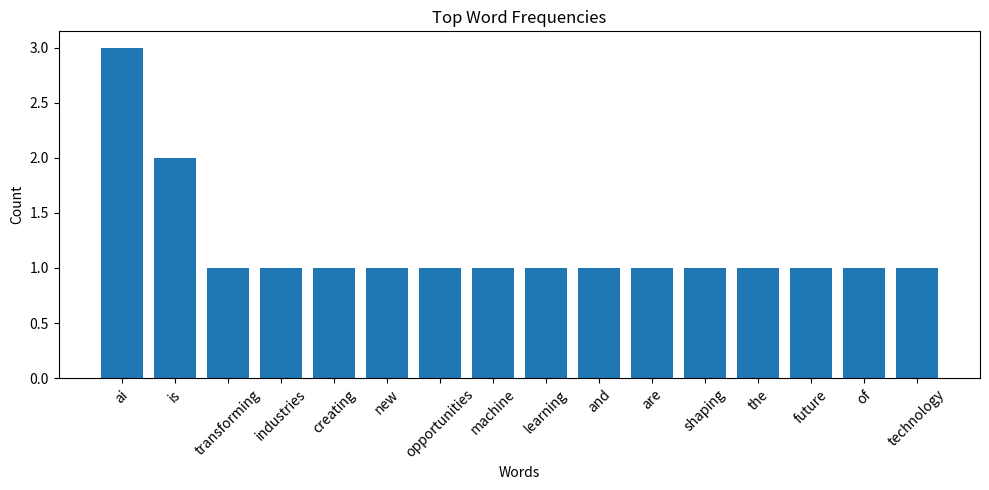

Source code (Python):
import re
import string
import numpy as np
import matplotlib.pyplot as plt
from collections import Counter

 
text = """AI is transforming industries. AI is creating new opportunities.
Machine learning and AI are shaping the future of technology."""

 
text = text.lower()
text = re.sub(r'\d+', '', text)
text = text.translate(str.maketrans('', '', string.punctuation))

 
words = text.split()
 
freq = Counter(words)
 
top_words = freq.most_common(20)

words_list = [w[0] for w in top_words]
counts = [w[1] for w in top_words]

 
counts_np = np.array(counts)

 
plt.figure(figsize=(10,5))
plt.bar(words_list, counts_np)
plt.xticks(rotation=45)
plt.title("Top Word Frequencies")
plt.xlabel("Words")
plt.ylabel("Count")
plt.tight_layout()

plt.show()
